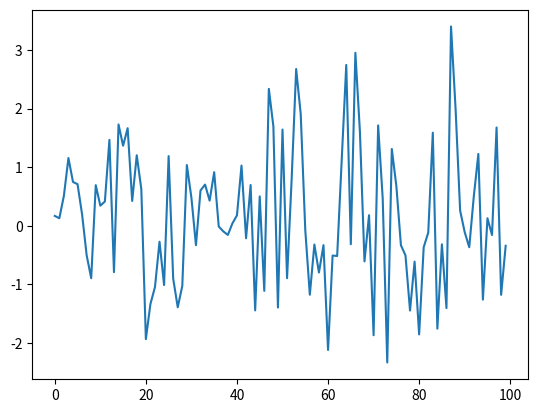

Write the Python code that produced this figure.
import numpy as np
import matplotlib.pyplot as plt


def generate_data(n: int):
    eee = []
    for i in range(n):
        e = np.random.randn()
        eee.append(e)
    return eee


data = generate_data(100)
plt.plot(data)
plt.show()
